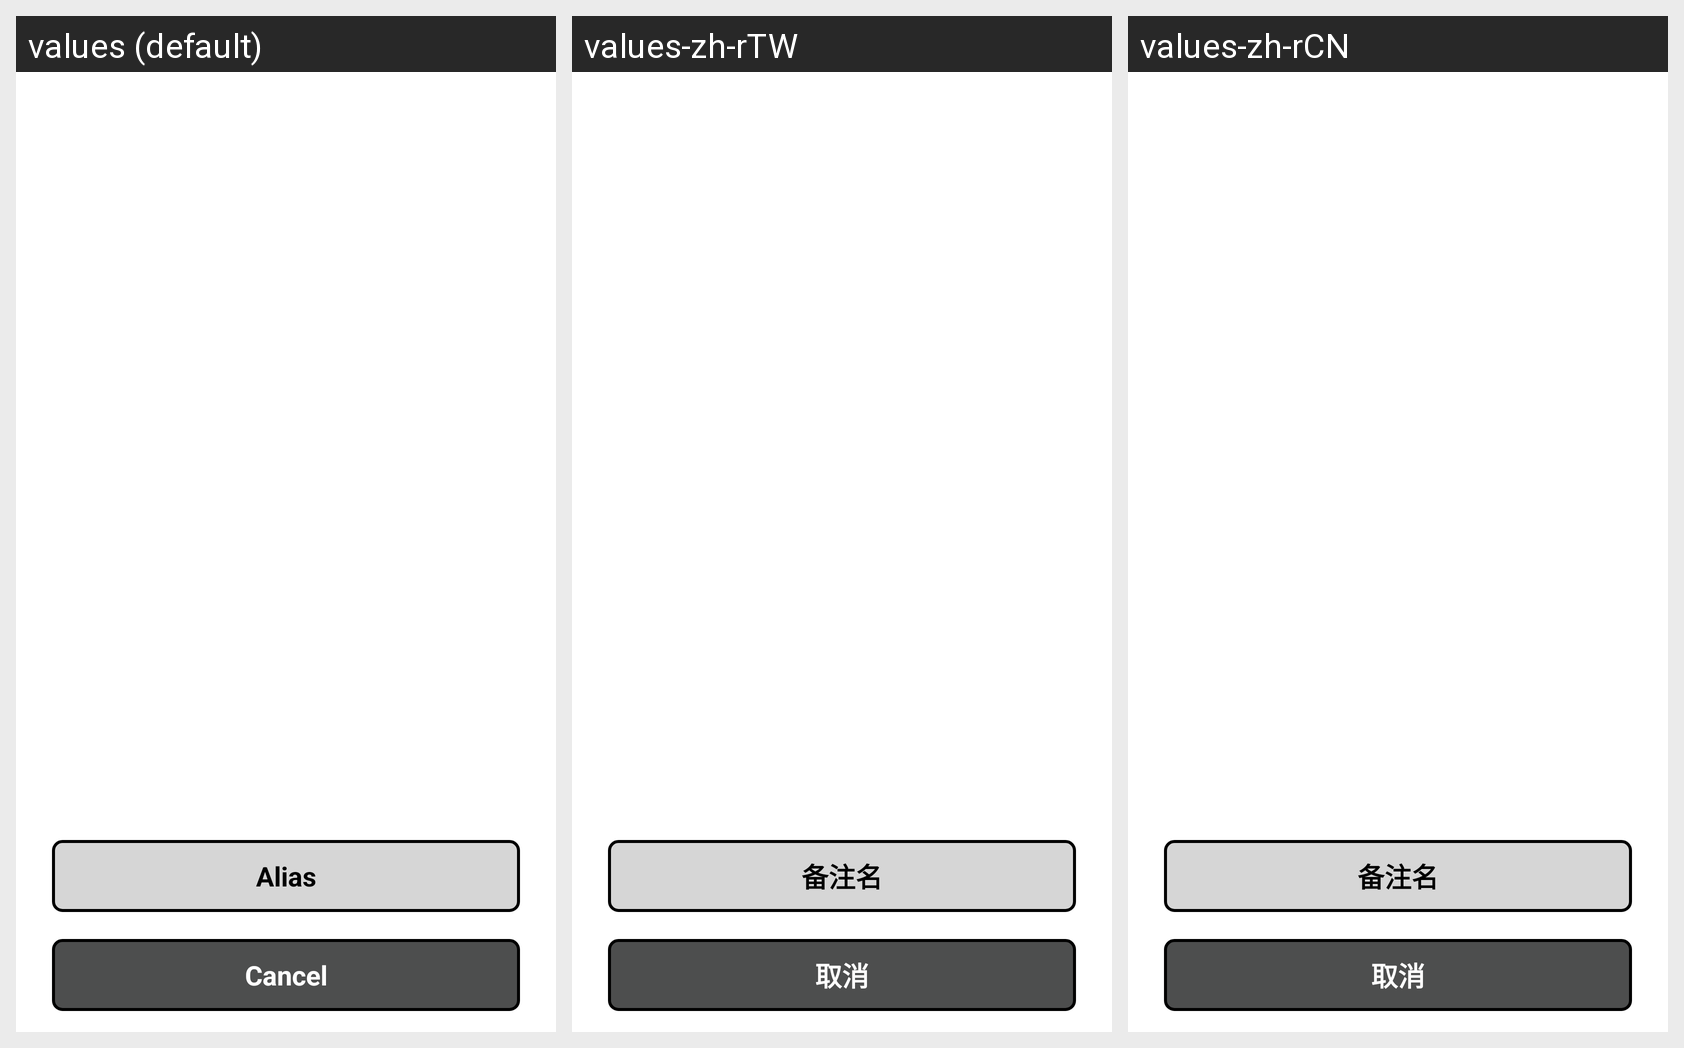

For this localized Android screen grid, give each drawn string resource with its value in every locale shown.
Android screen res/layout/abcontact_moreoperation_select_popupwindow_layout.xml rendered under 3 locales, left to right: values (default), values-zh-rTW, values-zh-rCN. Device: Nexus 5 (rendered at 1080×1920; each locale shown at half size, 540×960, under a caption strip naming it); theme AppTheme.
Strings drawn on this screen, with the default value and each locale's value (text and hints the layout hard-codes, and strings that could not be matched under every locale, appear in the picture but are not listed):

abcmospw_moreOperationSelect_aliasOperationButton_title
  values: Alias
  values-zh-rTW: 备注名
  values-zh-rCN: 备注名

common_popupWindow_cancelButton_title
  values: Cancel
  values-zh-rTW: 取消
  values-zh-rCN: 取消
